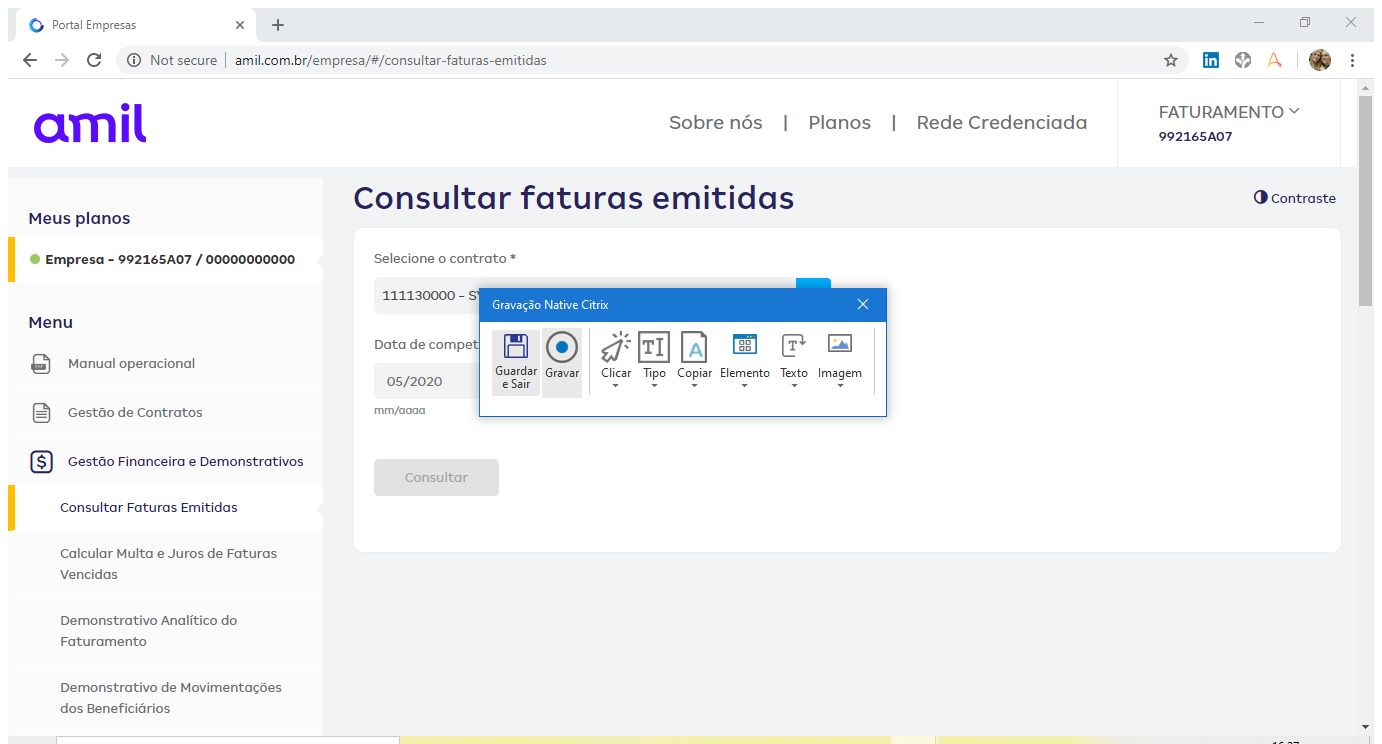
Workflow: Sequência

Step 1: Attach Browser 'PortalEmp Page' in window 'Portal Empresas' (chrome.exe)

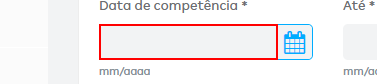
Step 2: type "05/2020" into the text box